The GitHub repository kavitha-35/Banana-Leaf-Disease-Detection contains a labelled image folder "Banana Disease Recognition" with 7 categories: banana black sigatoka disease, banana bract mosaic virus disease, banana healthy leaf, banana insect pest disease, banana moko disease, banana panama disease, banana yellow sigatoka disease. Examples follow, each with its label.

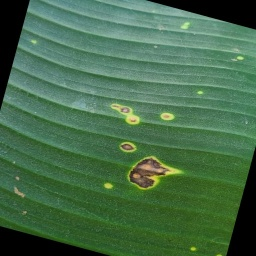
Label: banana black sigatoka disease

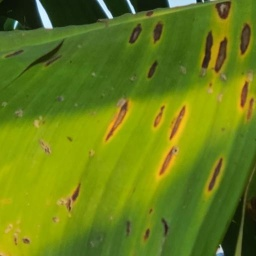
Label: banana yellow sigatoka disease

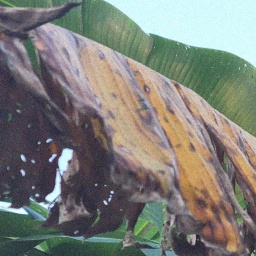
Label: banana panama disease

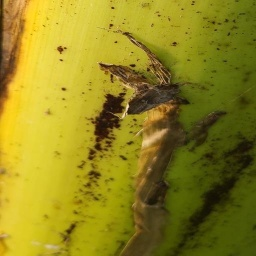
Label: banana bract mosaic virus disease

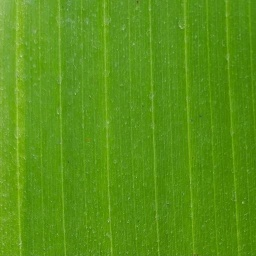
Label: banana healthy leaf

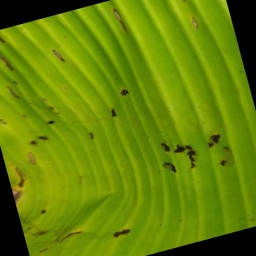
Label: banana insect pest disease
